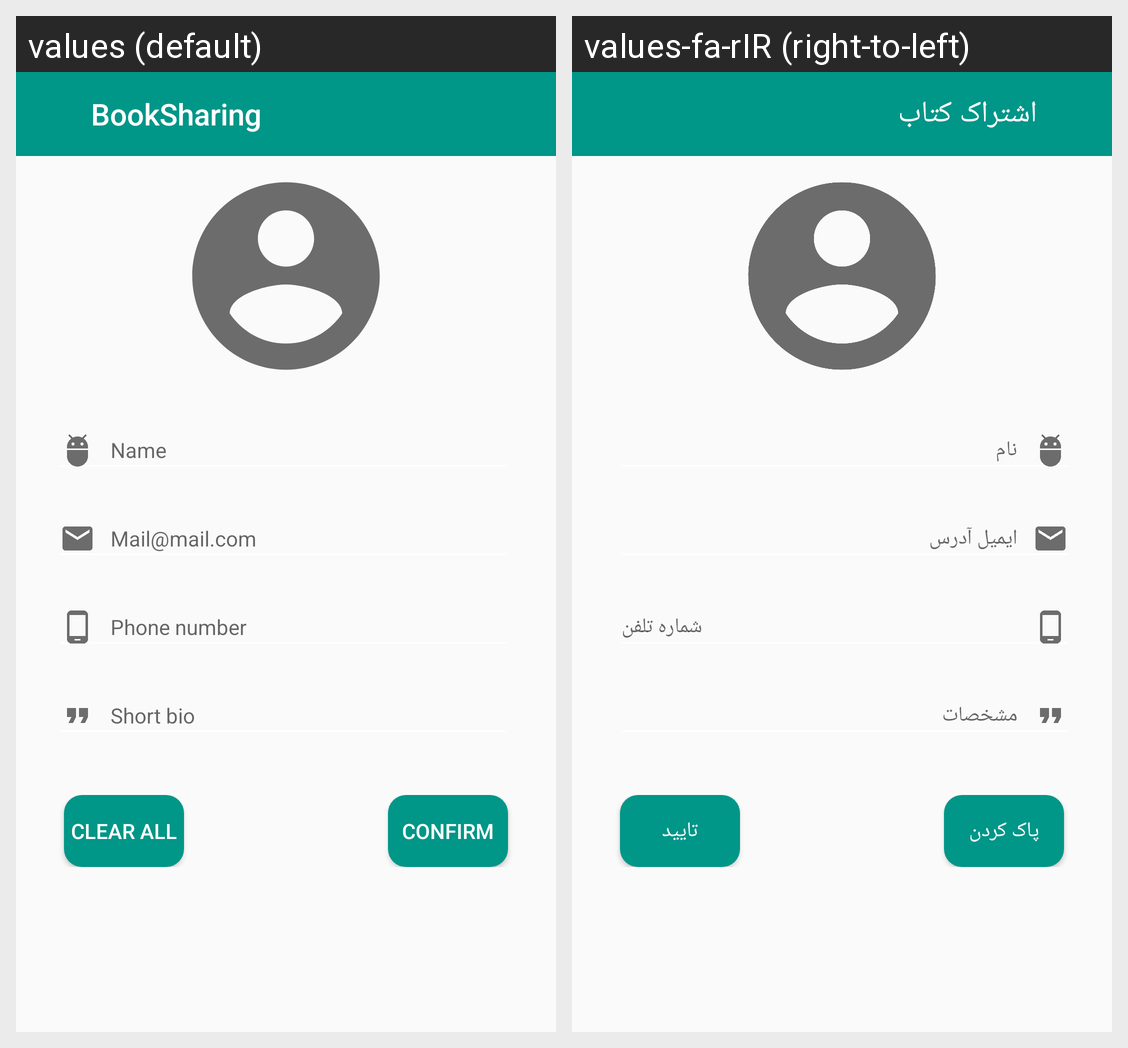

Locale-by-locale string values for the Android screen shown in this grid:
Android screen res/layout/activity_edit_mode.xml rendered under 2 locales, left to right: values (default), values-fa-rIR (right-to-left). Device: Nexus 5 (rendered at 1080×1920; each locale shown at half size, 540×960, under a caption strip naming it); theme AppTheme.
Strings drawn on this screen, with the default value and each locale's value (text and hints the layout hard-codes, and strings that could not be matched under every locale, appear in the picture but are not listed):

app_name
  values: BookSharing
  values-fa-rIR: اشتراک کتاب

name
  values: Name
  values-fa-rIR: نام

mail
  values: Mail@mail.com
  values-fa-rIR: ایمیل آدرس

Phone_number
  values: Phone number
  values-fa-rIR: شماره تلفن

bio
  values: Short bio
  values-fa-rIR: مشخصات

confirm
  values: Confirm
  values-fa-rIR: تایید

clear
  values: Clear all
  values-fa-rIR: پاک کردن
